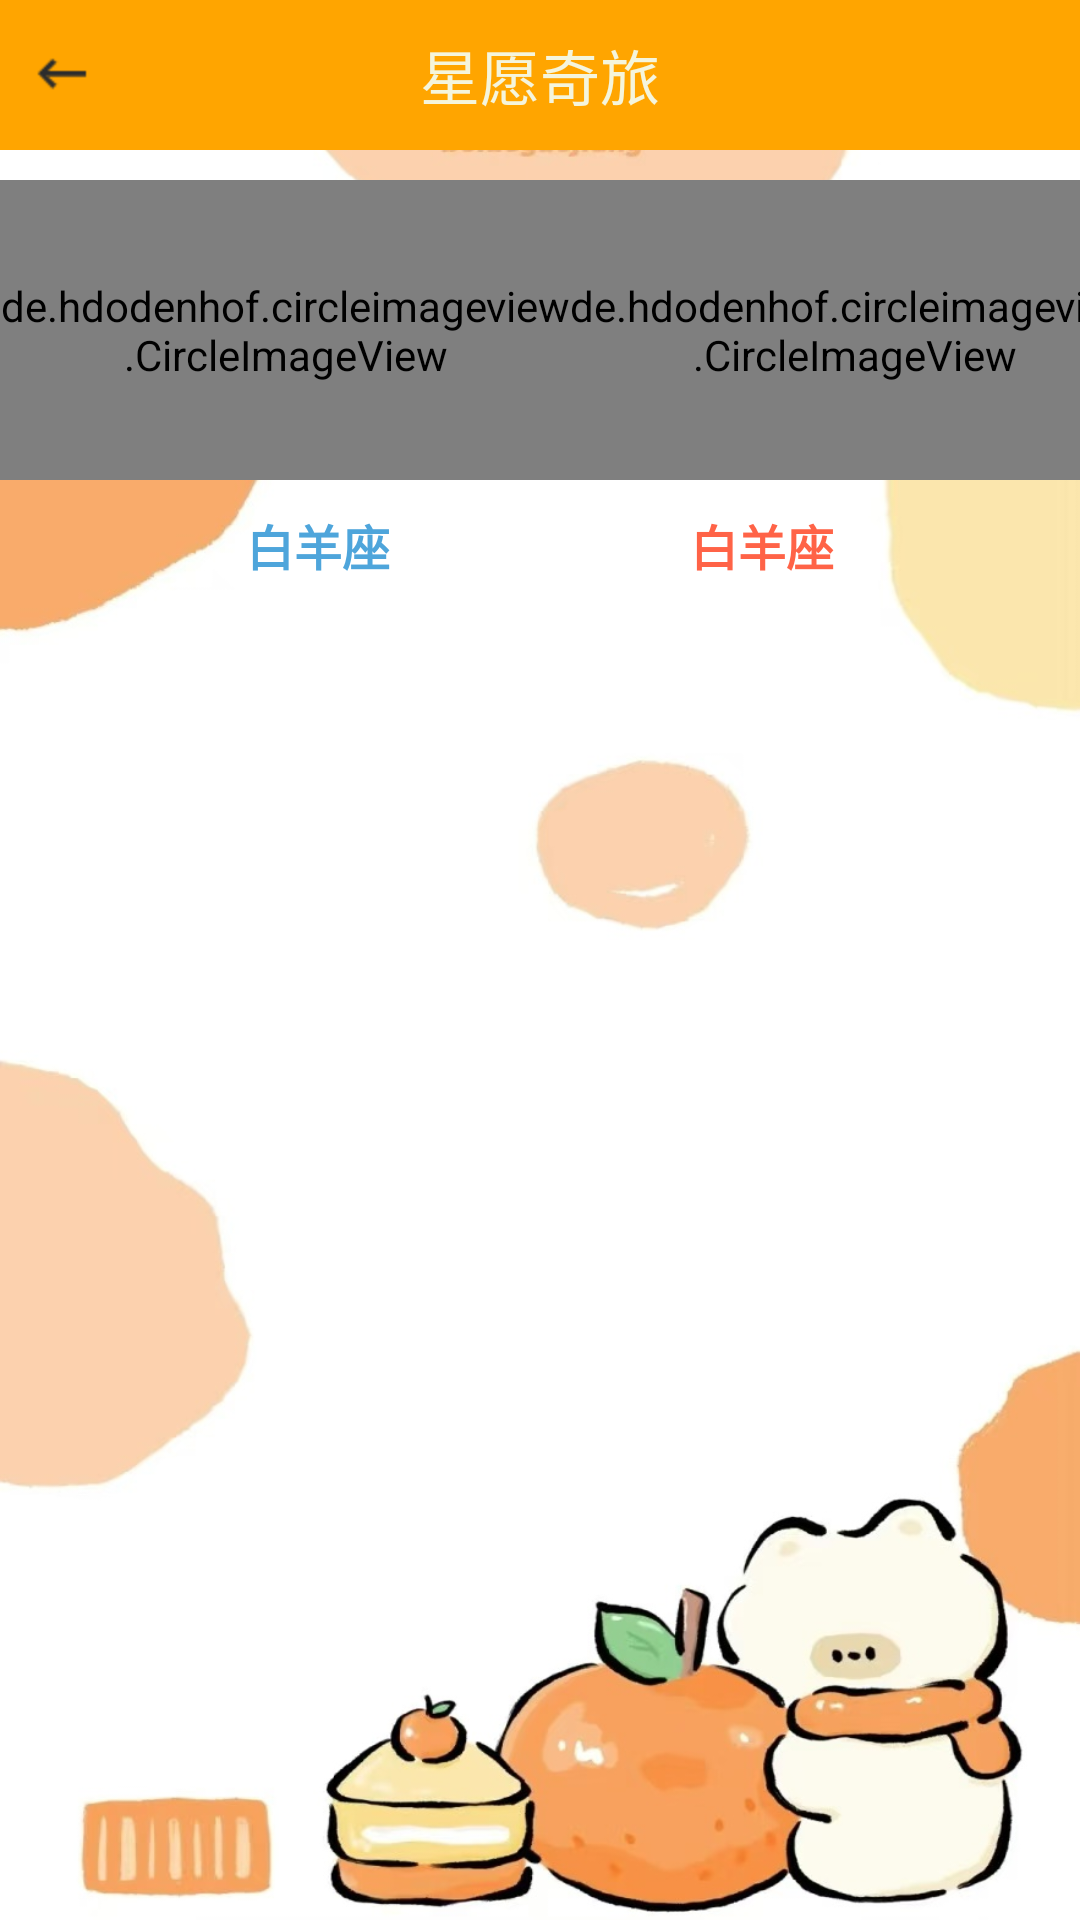

Here is an Android app screen rendered from its layout file. Give the layout XML and the strings, colors and styles it references.
<!-- AndroidManifest.xml: application theme Theme.AppCompat.Light.NoActionBar -->
<!-- res/layout/activity_parnter_analysls.xml -->
<?xml version="1.0" encoding="utf-8"?>
<LinearLayout
    xmlns:android="http://schemas.android.com/apk/res/android"
    xmlns:app="http://schemas.android.com/apk/res-auto"
    android:layout_width="match_parent"
    android:layout_height="match_parent"
    android:background="@drawable/background2"
    android:orientation="vertical">

    <include layout="@layout/title_layout" />
    <LinearLayout
        android:layout_width="wrap_content"
        android:layout_height="100dp"
        android:layout_marginTop="10dp"
        android:orientation="horizontal"
        android:layout_gravity="center_horizontal">
        <de.hdodenhof.circleimageview.CircleImageView
            android:id="@+id/parnteranalysls_iv_man"
            android:layout_width="0dp"
            android:layout_height="match_parent"
            android:layout_weight="2"
            app:civ_border_width="2dp"
            app:civ_border_color="@color/lightblue"
            />
        <TextView
            android:layout_width="0dp"
            android:layout_height="match_parent"
            android:layout_weight="1"
            android:text="+"
            android:textSize="60sp"
            android:gravity="center"
            />
        <de.hdodenhof.circleimageview.CircleImageView
            android:id="@+id/parnteranalysls_iv_woman"
            android:layout_width="0dp"
            android:layout_height="match_parent"
            android:layout_weight="2"
            app:civ_border_width="2dp"
            app:civ_border_color="#FF6347"
            />
    </LinearLayout>
    <LinearLayout
        android:layout_width="match_parent"
        android:layout_height="25dp"
        android:layout_marginTop="10dp"
        android:orientation="horizontal">
        <TextView
            android:id="@+id/parnteranalysls_tv_man"
            android:layout_width="0dp"
            android:layout_height="match_parent"
            android:layout_weight="1"
            android:textColor="@color/lightblue"
            android:text="白羊座"
            android:gravity="right"
            android:textSize="16sp"
            android:textStyle="bold"
            android:layout_marginRight="50dp"/>

        <TextView
            android:id="@+id/parnteranalysls_tv_woman"
            android:layout_width="0dp"
            android:layout_height="match_parent"
            android:layout_marginLeft="50dp"
            android:layout_weight="1"
            android:gravity="left"
            android:text="白羊座"
            android:textColor="#FF6347"
            android:textSize="16sp"
            android:textStyle="bold" />

    </LinearLayout>

    <ScrollView
        android:layout_width="match_parent"
        android:layout_height="0dp"
        android:scrollbars="none"
        android:layout_weight="1">
        <LinearLayout
            android:layout_width="match_parent"
            android:layout_height="match_parent"
            android:layout_margin="20dp"
            android:paddingBottom="40dp"
            android:orientation="vertical">
            <TextView
                android:id="@+id/parnteranalysls_tv_pd"
                android:layout_width="match_parent"
                android:layout_height="40dp"
                android:layout_marginTop="10dp"
                android:textSize="16sp"
                android:layout_gravity="center|left" />
            <TextView
                android:id="@+id/parnteranalysls_tv_vs"
                android:layout_width="match_parent"
                android:layout_height="40dp"
                android:layout_marginTop="10dp"
                android:textSize="16sp"
                android:layout_gravity="center|left" />
            <TextView
                android:id="@+id/parnteranalysls_tv_pf"
                android:layout_width="match_parent"
                android:layout_height="40dp"
                android:layout_marginTop="10dp"
                android:textSize="16sp"
                android:layout_gravity="center|left" />
            <TextView
                android:id="@+id/parnteranalysls_tv_bz"
                android:layout_width="match_parent"
                android:layout_height="40dp"
                android:layout_marginTop="10dp"
                android:textSize="16sp"
                android:layout_gravity="center|left" />
            <TextView
                android:id="@+id/parnteranalysls_tv_jx"
                android:layout_width="match_parent"
                android:layout_height="wrap_content"
                android:layout_marginTop="10dp"
                android:textSize="16sp"
                android:layout_gravity="center|left" />
            <TextView
                android:id="@+id/parnteranalysls_tv_zy"
                android:layout_width="match_parent"
                android:layout_height="wrap_content"
                android:layout_marginTop="30dp"
                android:textSize="16sp"
                android:layout_gravity="center|left" />
        </LinearLayout>
    </ScrollView>

</LinearLayout>
<!-- res/layout/title_layout.xml (included above) -->
<?xml version="1.0" encoding="utf-8"?>
<RelativeLayout
    xmlns:android="http://schemas.android.com/apk/res/android"
    android:layout_width="match_parent"
    android:layout_height="50dp"
    android:background="#FFA500">
    <TextView
        android:id="@+id/title_tv"
        android:layout_width="wrap_content"
        android:layout_height="wrap_content"
        android:textSize="20sp"
        android:layout_centerInParent="true"
        android:textColor="#F5F5DC"
        android:text="星愿奇旅"/>
    <ImageView
        android:id="@+id/title_iv_back"
        android:layout_width="wrap_content"
        android:layout_height="wrap_content"
        android:layout_centerVertical="true"
        android:layout_marginLeft="10dp"
        android:src="@mipmap/leftback"/>

</RelativeLayout>
<!-- resources referenced by this layout -->
<resources>
  <color name="lightblue">#4EA5DB</color>
  <!-- drawable background2: jpg bitmap (drawable, 89106 bytes) -->
  <!-- mipmap leftback: png bitmap (mipmap-hdpi, 403 bytes) -->
</resources>
